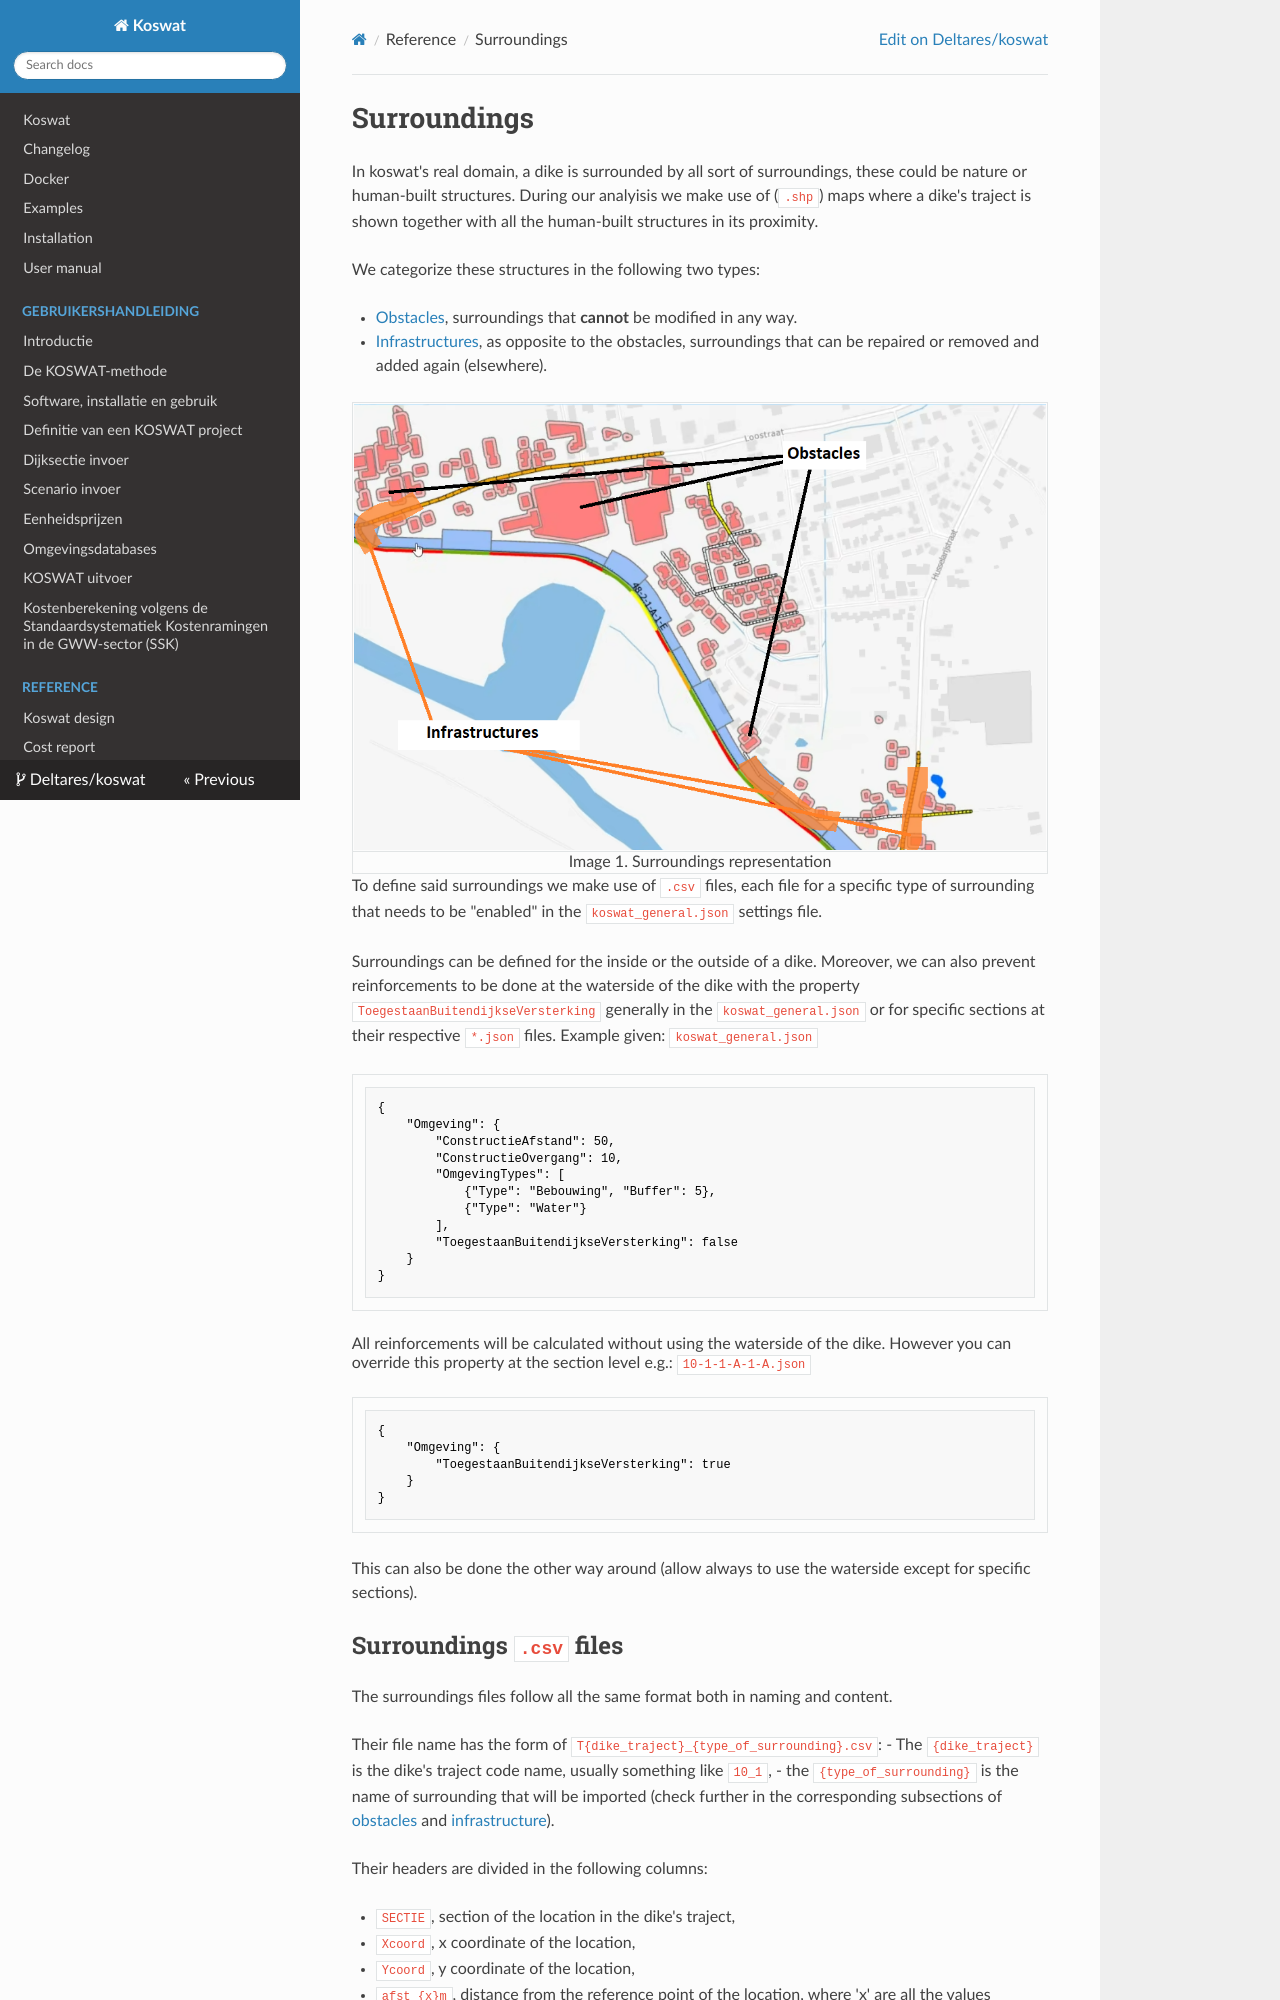

repository: Deltares/Koswat · page: reference/koswat_surroundings.html · generator: mkdocs

# Surroundings

In koswat's real domain, a dike is surrounded by all sort of surroundings, these could be nature or human-built structures. During our analyisis we make use of (`.shp`) maps where a dike's traject is shown together with all the human-built structures in its proximity. 

We categorize these structures in the following two types:

- [Obstacles](#obstacles), surroundings that __cannot__ be modified in any way.
- [Infrastructures](#infrastructures), as opposite to the obstacles, surroundings that can be repaired or removed and added again (elsewhere).


|![Koswat dike surroundings representation](./imgs/dike_traject_with_surroundings.png)|
|:--:|
|Image 1. Surroundings representation|

To define said surroundings we make use of `.csv` files, each file for a specific type of surrounding that needs to be "enabled" in the `koswat_general.json` settings file.

Surroundings can be defined for the inside or the outside of a dike. Moreover, we can also prevent reinforcements to be done at the waterside of the dike with the property `ToegestaanBuitendijkseVersterking` generally in the `koswat_general.json` or for specific sections at their respective `*.json` files. Example given:
`koswat_general.json`
```json
{
    "Omgeving": {
        "ConstructieAfstand": 50,
        "ConstructieOvergang": 10,
        "OmgevingTypes": [
            {"Type": "Bebouwing", "Buffer": 5},
            {"Type": "Water"}
        ],
        "ToegestaanBuitendijkseVersterking": false
    }
}
```
All reinforcements will be calculated without using the waterside of the dike. However you can override this property at the section level e.g.: `10-1-1-A-1-A.json`

```json
{
    "Omgeving": {
        "ToegestaanBuitendijkseVersterking": true
    }
}
```

This can also be done the other way around (allow always to use the waterside except for specific sections).

## Surroundings `.csv` files

The surroundings files follow all the same format both in naming and content. 

Their file name has the form of `T{dike_traject}_{type_of_surrounding}.csv`:
- The `{dike_traject}` is the dike's traject code name, usually something like `10_1`,
- the `{type_of_surrounding}` is the name of surrounding that will be imported (check further in the corresponding subsections of [obstacles](#obstacle-types) and [infrastructure](#infrastructures-types)).

Their headers are divided in the following columns:

- `SECTIE`, section of the location in the dike's traject,
- `Xcoord`, x coordinate of the location,
- `Ycoord`, y coordinate of the location,
